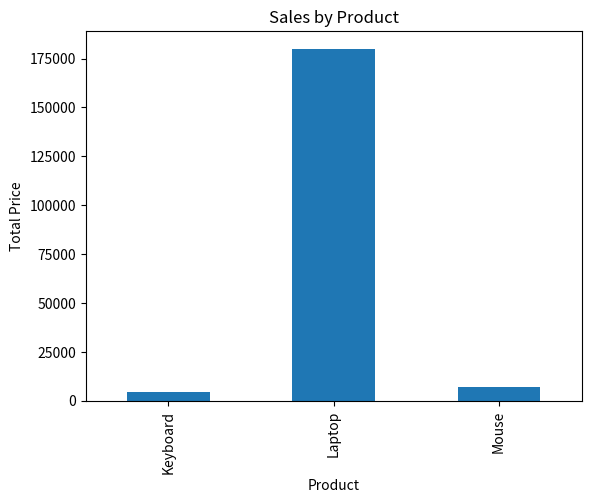
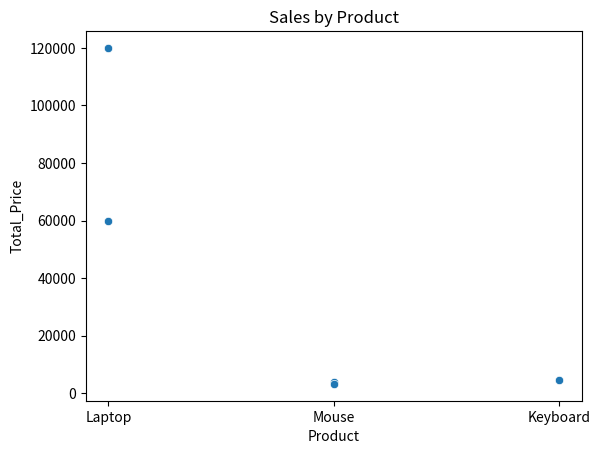

These figures' Python source, in order:
import pandas as pd
from matplotlib import pyplot as plt
import seaborn as sns

data = {
    "Product": ["Laptop", "Mouse", "Keyboard", "Laptop", "Mouse"],
    "City": ["Hyderabad", "Mumbai", "Delhi", "Hyderabad", "Delhi"],
    "Quantity": [2, 5, 3, 1, 4],
    "Price": [60000, 800, 1500, 60000, 800]
}
df = pd.DataFrame(data)
df["Total_Price"] = df["Quantity"] * df["Price"]

sales = df.groupby("Product")["Total_Price"].sum()

sales.plot(kind = "bar")
plt.title("Sales by Product")
plt.xlabel("Product")
plt.ylabel("Total Price")
plt.show()

sns.scatterplot(data=df, x="Product", y="Total_Price")
plt.title("Sales by Product")
plt.show()
